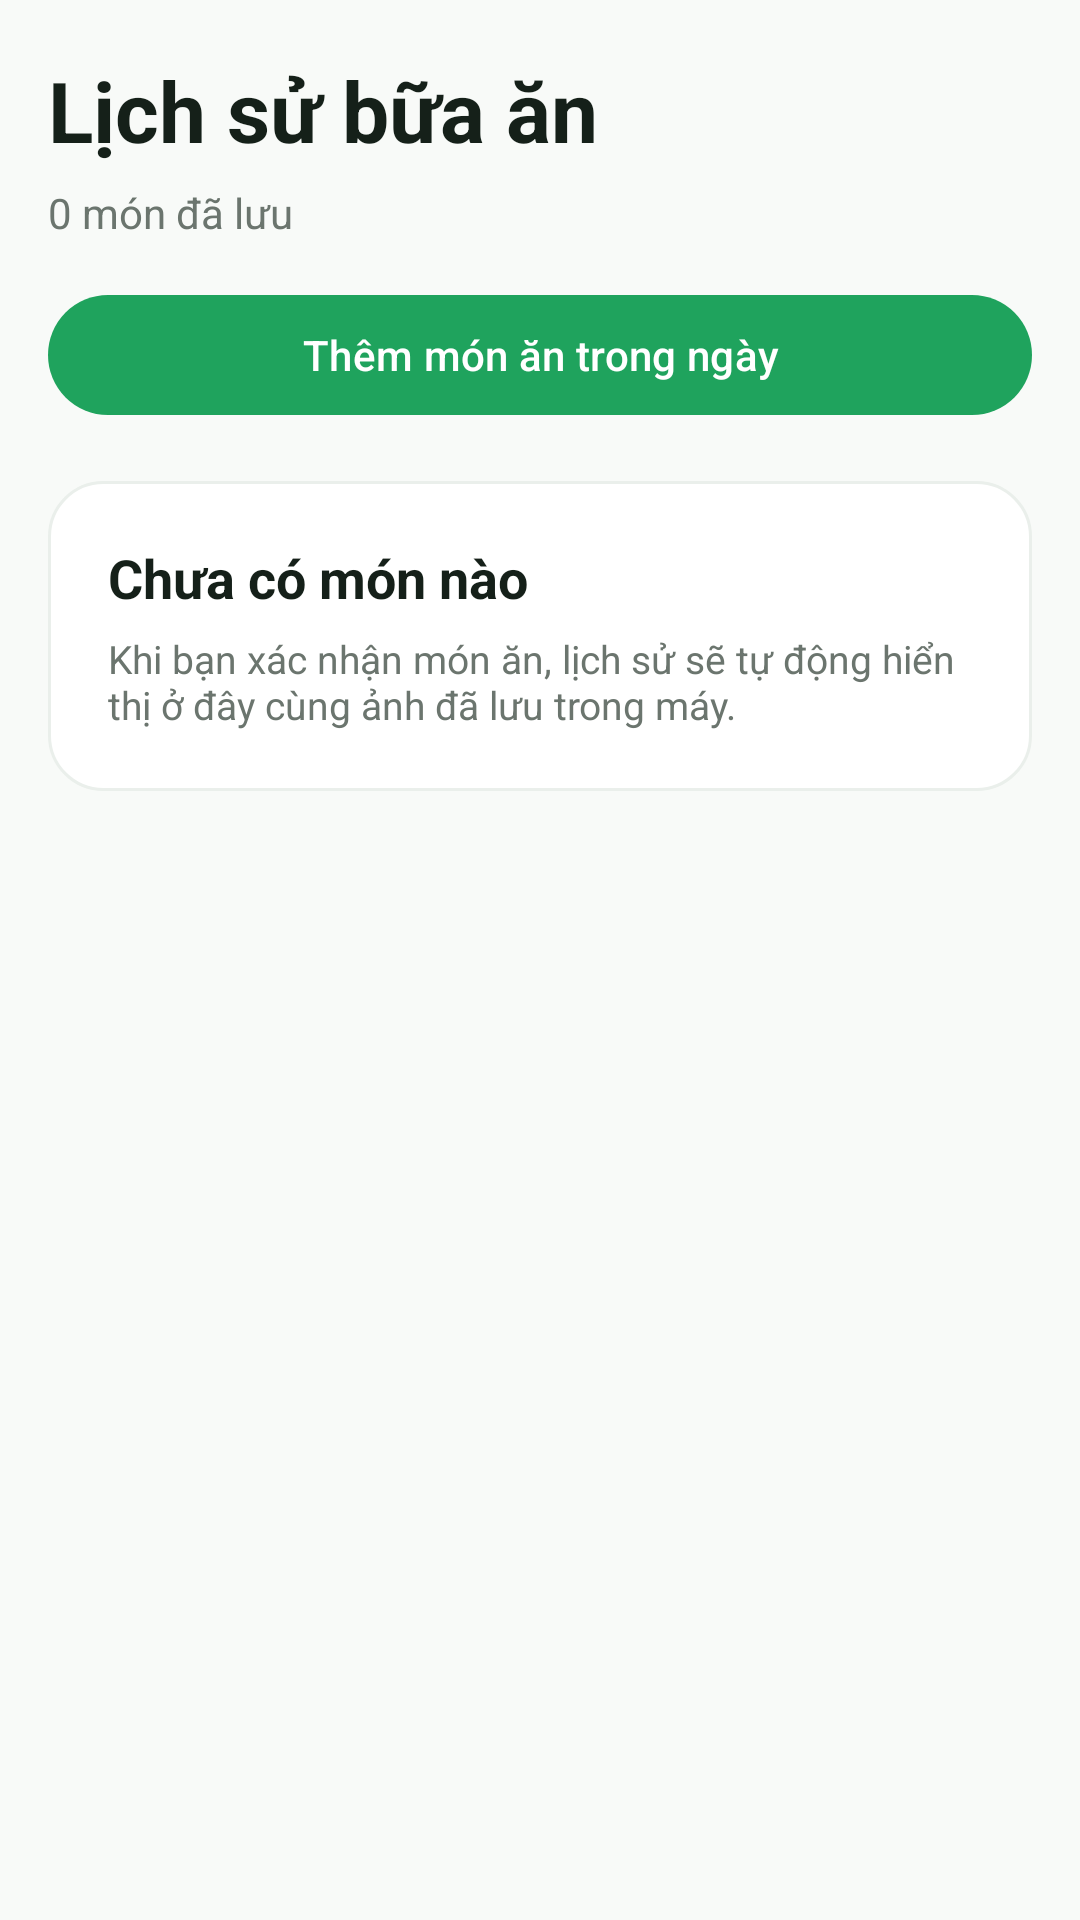

The Android layout XML behind this screen, and the referenced resources:
<!-- AndroidManifest.xml: application theme Theme.REGFood -->
<!-- res/layout/fragment_meal_history.xml -->
<?xml version="1.0" encoding="utf-8"?>
<androidx.core.widget.NestedScrollView xmlns:android="http://schemas.android.com/apk/res/android"
    xmlns:app="http://schemas.android.com/apk/res-auto"
    android:layout_width="match_parent"
    android:layout_height="match_parent"
    android:clipToPadding="false"
    android:paddingBottom="16dp"
    android:background="@color/neutral_50">

    <LinearLayout
        android:layout_width="match_parent"
        android:layout_height="wrap_content"
        android:orientation="vertical"
        android:paddingStart="16dp"
        android:paddingTop="18dp"
        android:paddingEnd="16dp"
        android:paddingBottom="24dp">

        <TextView
            android:layout_width="wrap_content"
            android:layout_height="wrap_content"
            android:text="Lịch sử bữa ăn"
            android:textColor="@color/neutral_900"
            android:textSize="28sp"
            android:textStyle="bold" />

        <TextView
            android:id="@+id/tvHistorySummary"
            android:layout_width="match_parent"
            android:layout_height="wrap_content"
            android:layout_marginTop="6dp"
            android:text="0 món đã lưu"
            android:textColor="@color/neutral_500"
            android:textSize="14sp" />

        <com.google.android.material.button.MaterialButton
            android:id="@+id/btnAddMealInDay"
            style="@style/Widget.Material3.Button"
            android:layout_width="match_parent"
            android:layout_height="48dp"
            android:layout_marginTop="14dp"
            android:text="Thêm món ăn trong ngày"
            android:textAllCaps="false" />

        <LinearLayout
            android:id="@+id/emptyState"
            android:layout_width="match_parent"
            android:layout_height="wrap_content"
            android:layout_marginTop="18dp"
            android:background="@drawable/bg_surface_card"
            android:orientation="vertical"
            android:padding="20dp">

            <TextView
                android:layout_width="wrap_content"
                android:layout_height="wrap_content"
                android:text="Chưa có món nào"
                android:textColor="@color/neutral_900"
                android:textSize="18sp"
                android:textStyle="bold" />

            <TextView
                android:layout_width="match_parent"
                android:layout_height="wrap_content"
                android:layout_marginTop="6dp"
                android:text="Khi bạn xác nhận món ăn, lịch sử sẽ tự động hiển thị ở đây cùng ảnh đã lưu trong máy."
                android:textColor="@color/neutral_500"
                android:textSize="13sp" />
        </LinearLayout>

        <LinearLayout
            android:id="@+id/historyContainer"
            android:layout_width="match_parent"
            android:layout_height="wrap_content"
            android:layout_marginTop="16dp"
            android:orientation="vertical"
            android:showDividers="none"
            android:dividerPadding="0dp" />

    </LinearLayout>

</androidx.core.widget.NestedScrollView>
<!-- resources referenced by this layout -->
<resources>
  <color name="neutral_50">#F8FAF8</color>
  <color name="neutral_500">#6B756E</color>
  <color name="neutral_900">#152019</color>
  <!-- drawable bg_surface_card (drawable) -->
  <?xml version="1.0" encoding="utf-8"?>
  <shape xmlns:android="http://schemas.android.com/apk/res/android" android:shape="rectangle">
      <solid android:color="@color/white" />
      <corners android:radius="18dp" />
      <stroke
          android:width="1dp"
          android:color="@color/neutral_100" />
  </shape>
  <style name="Theme.REGFood" parent="Base.Theme.REGFood" />
  <color name="white">#FFFFFFFF</color>
  <color name="neutral_100">#EAEFEB</color>
  <style name="Base.Theme.REGFood" parent="Theme.Material3.DayNight.NoActionBar">
          <item name="colorPrimary">@color/green_600</item>
          <item name="colorOnPrimary">@color/white</item>
          <item name="colorPrimaryContainer">@color/green_100</item>
          <item name="colorOnPrimaryContainer">@color/green_800</item>
          <item name="colorSecondary">@color/orange_500</item>
          <item name="colorOnSecondary">@color/white</item>
          <item name="colorSurface">@color/neutral_50</item>
          <item name="colorOnSurface">@color/neutral_900</item>
          <item name="android:statusBarColor">@android:color/transparent</item>
          <item name="android:windowLightStatusBar">true</item>
      </style>
  <color name="green_600">#1FA35D</color>
  <color name="green_100">#DCF2E2</color>
  <color name="green_800">#13693C</color>
  <color name="orange_500">#FF8B3D</color>
</resources>
